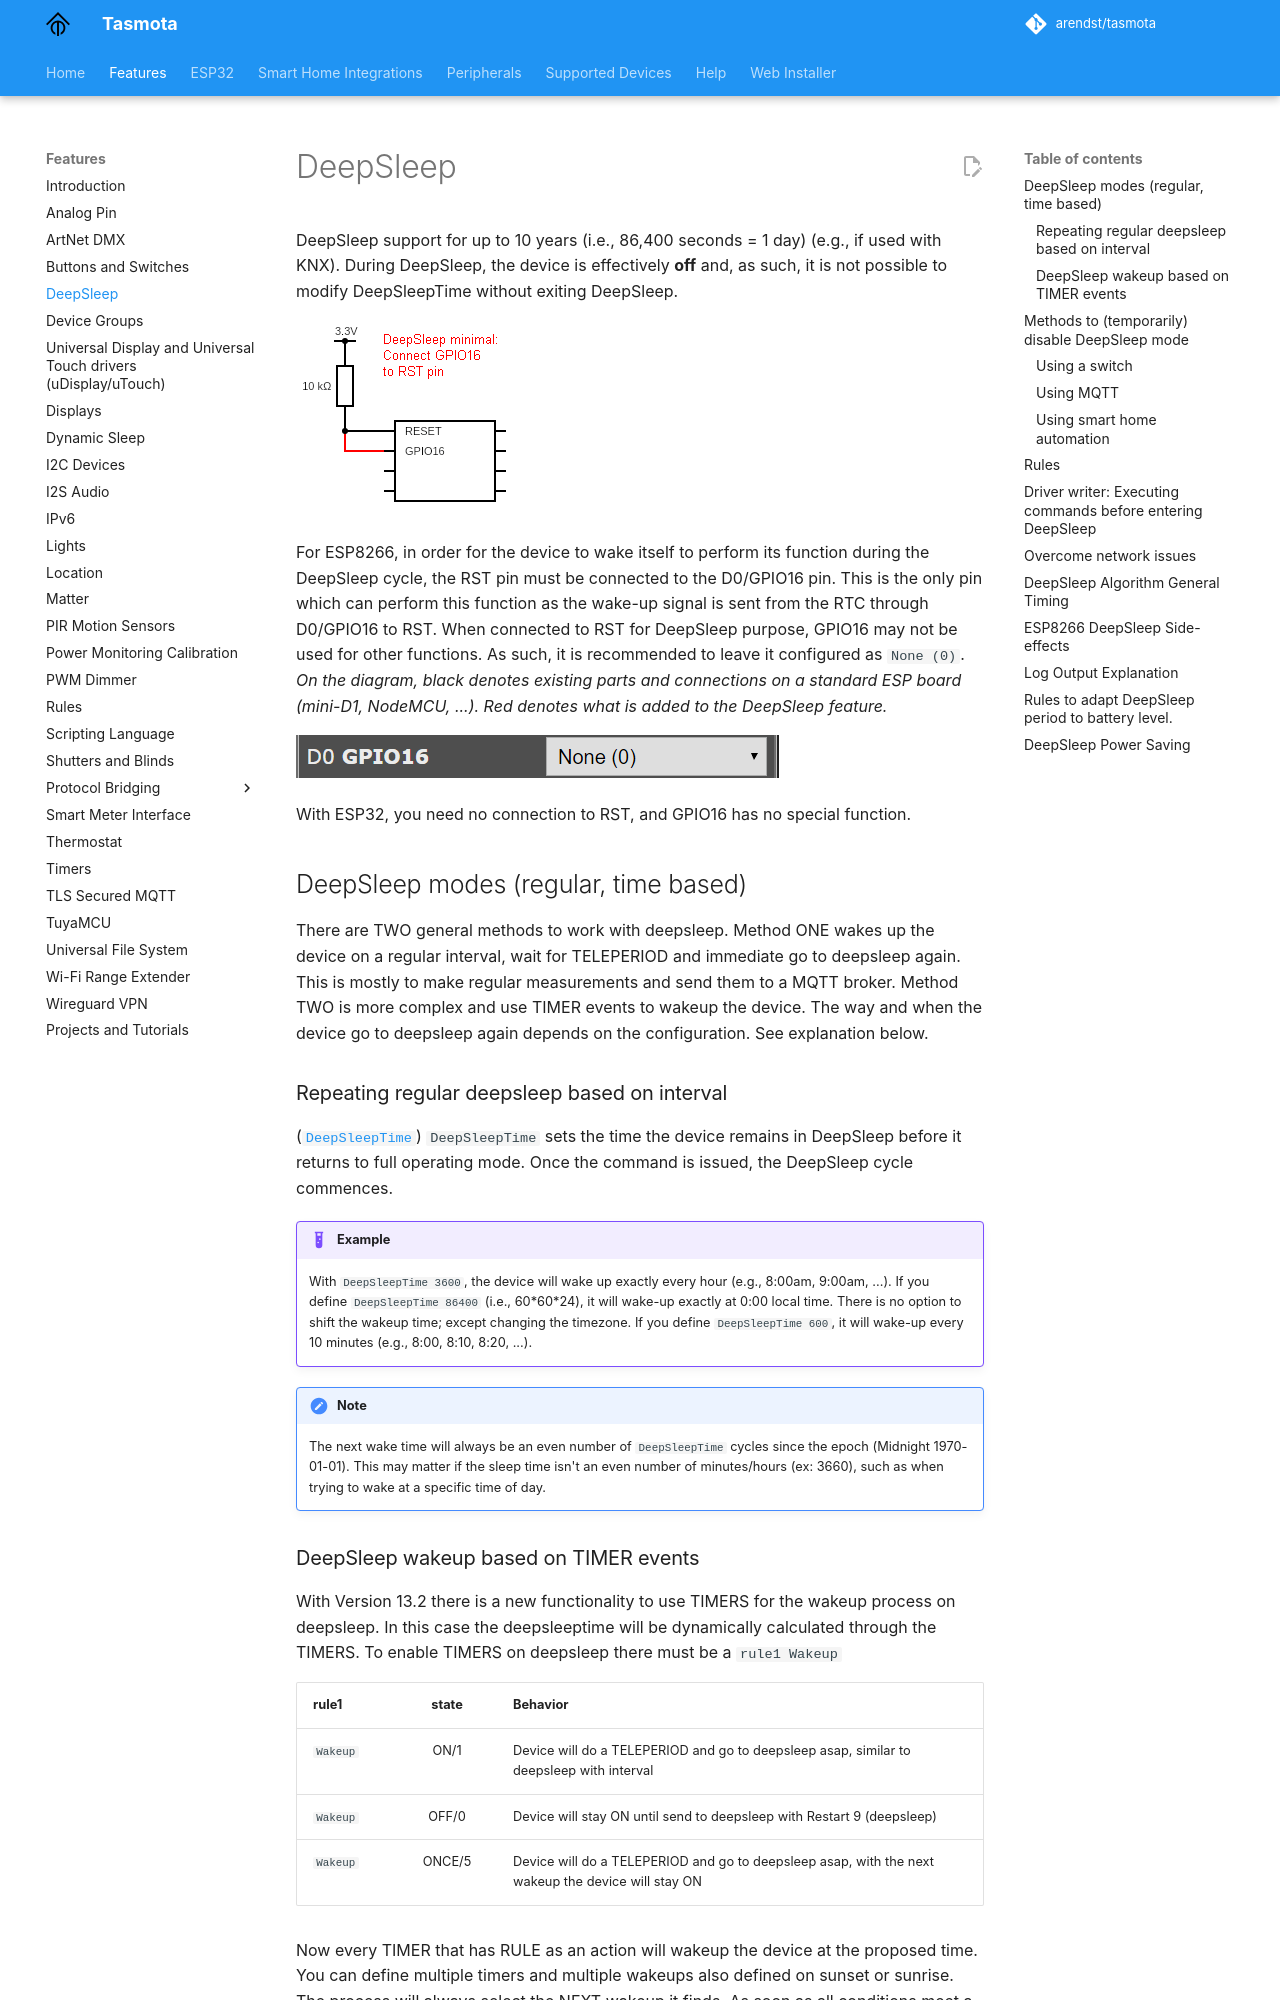

repository: tasmota/docs · page: DeepSleep/index.html · generator: mkdocs

DeepSleep support for up to 10 years (i.e., 86,400 seconds = 1 day) (e.g., if used with KNX). During DeepSleep, the device is effectively **off** and, as such, it is not possible to modify DeepSleepTime without exiting DeepSleep. 

![](_media/deepsleep_minimal.png)

For ESP8266, in order for the device to wake itself to perform its function during the DeepSleep cycle, the RST pin must be connected to the D0/GPIO16 pin. This is the only pin which can perform this function as the wake-up signal is sent from the RTC through D0/GPIO16 to RST. When connected to RST for DeepSleep purpose, GPIO16 may not be used for other functions. As such, it is recommended to leave it configured as `None (0)`. *On the diagram, black denotes existing parts and connections on a standard ESP board (mini-D1, NodeMCU, ...). Red denotes what is added to the DeepSleep feature.*

![](_media/deepsleep_gpio16_none.png)

With ESP32, you need no connection to RST, and GPIO16 has no special function.

## DeepSleep modes (regular, time based)

There are TWO general methods to work with deepsleep. Method ONE wakes up the device on a regular interval, wait for TELEPERIOD and immediate go to deepsleep again. This is mostly to make regular measurements and send them to a MQTT broker. Method TWO is more complex and use TIMER events to wakeup the device. The way and when the device go to deepsleep again depends on the configuration. See explanation below.

### Repeating regular deepsleep based on interval

([`DeepSleepTime`](Commands.md#deepsleeptime)) `DeepSleepTime` sets the time the device remains in DeepSleep before it returns to full operating mode. Once the command is issued, the DeepSleep cycle commences. 

!!! example
    With `DeepSleepTime 3600`, the device will wake up exactly every hour (e.g., 8:00am, 9:00am, ...). If you define `DeepSleepTime 86400` (i.e., 60\*60\*24), it will wake-up exactly at 0:00 local time. There is no option to shift the wakeup time; except changing the timezone. If you define `DeepSleepTime 600`, it will wake-up every 10 minutes (e.g., 8:00, 8:10, 8:20, ...).

!!! note
    The next wake time will always be an even number of `DeepSleepTime` cycles since the epoch (Midnight 1970-01-01).  This may matter if the sleep time isn't an even number of minutes/hours (ex: 3660), such as when trying to wake at a specific time of day.
